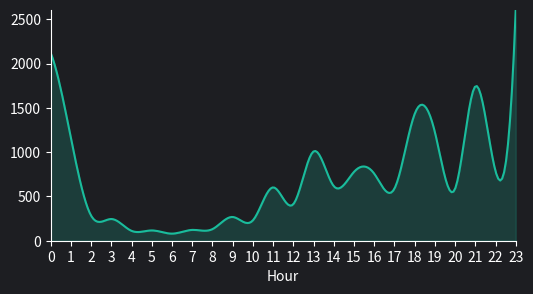

Python code for this plot: (Note: this script raises an exception after producing the figure.)
import numpy as np
import matplotlib.pyplot as plt
from scipy.interpolate import make_interp_spline, BSpline
import matplotlib.ticker as plticker


def create_graph(data, usercolor, title=None, dimensions=(6, 3)):
    plt.rcParams['figure.figsize'] = [dimensions[0], dimensions[1]]
    T = np.array(list(range(0, len(data))))
    xnew = np.linspace(T.min(), T.max(), 240)
    spl = make_interp_spline(T, data, k=3)
    power_smooth = spl(xnew)

    # remove under 0
    power = []
    for x in power_smooth:
        if x < 0:
            x = 0
        power.append(x)

    power_smooth = np.array(power)

    fig = plt.figure()
    fig.patch.set_facecolor('#1D1E22')
    if title is not None:
        fig.suptitle(title, color='white')
    plt.autoscale(tight=True)
    plt.plot(xnew, power_smooth, color=usercolor)
    ax = plt.gca()
    loc = plticker.MultipleLocator(base=1.0)
    ax.xaxis.set_major_locator(loc)
    ax.set_facecolor('#1D1E22')
    ax.set_xlabel('Hour')
    # ax.set_ylabel('XP gain')

    ax.spines['bottom'].set_color('white')
    ax.spines['left'].set_color('white')
    ax.xaxis.label.set_color('white')
    ax.yaxis.label.set_color('white')
    ax.spines['right'].set_visible(False)
    ax.spines['top'].set_visible(False)
    ax.tick_params(axis='x', colors='white')
    ax.tick_params(axis='y', colors='white')
    plt.fill_between(xnew, power_smooth, color=usercolor, alpha=0.2)
    # plt.show()
    plt.savefig('downloads/graph.png', facecolor='#1D1E22', bbox_inches='tight')


y = [
                2119,
                1157,
                282,
                245,
                111,
                116,
                80,
                122,
                131,
                268,
                230,
                602,
                413,
                1008,
                616,
                777,
                757,
                588,
                1430,
                1227,
                586,
                1742,
                786,
                2607
            ]
create_graph(y, "#1ABC9C")